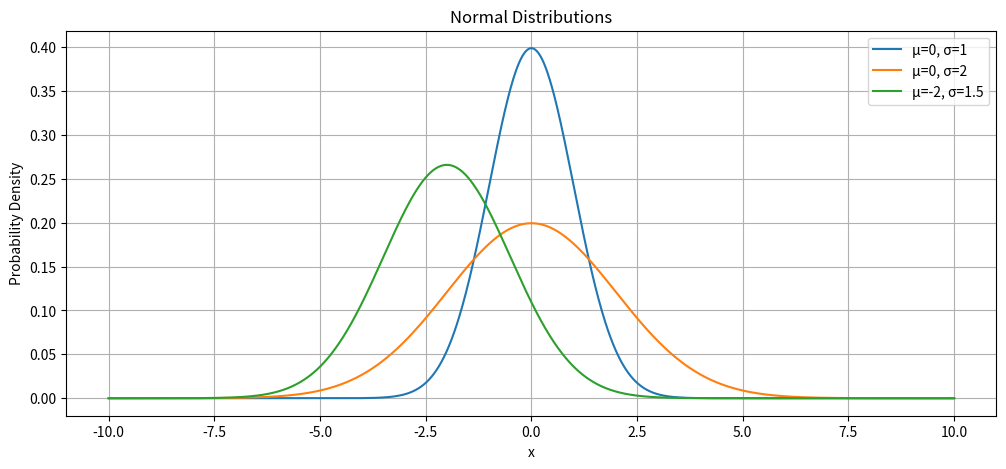
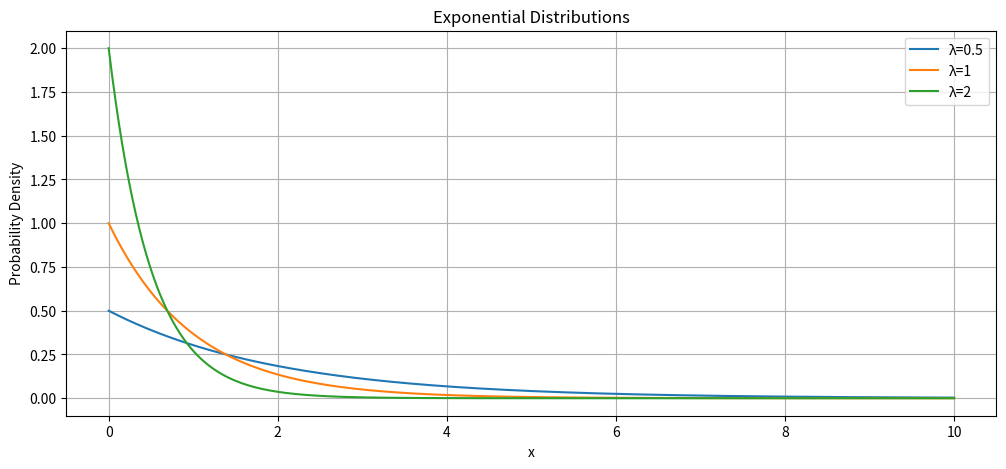

Recreate these plots in Python, in order.
import numpy as np
import matplotlib.pyplot as plt
import scipy.stats as stats


x_norm = np.linspace(-10, 10, 1000)

x_exp = np.linspace(0, 10, 1000)


normal_params = [(0, 1), (0, 2), (-2, 1.5)]
plt.figure(figsize=(12, 5))

for mean, std in normal_params:
    y = stats.norm.pdf(x_norm, mean, std)
    plt.plot(x_norm, y, label=f"μ={mean}, σ={std}")

plt.title("Normal Distributions")
plt.xlabel("x")
plt.ylabel("Probability Density")
plt.legend()
plt.grid()
plt.show()


exp_params = [0.5, 1, 2]
plt.figure(figsize=(12, 5))

for lambd in exp_params:
    y = stats.expon.pdf(x_exp, scale=1/lambd)
    plt.plot(x_exp, y, label=f"λ={lambd}")

plt.title("Exponential Distributions")
plt.xlabel("x")
plt.ylabel("Probability Density")
plt.legend()
plt.grid()
plt.show()
